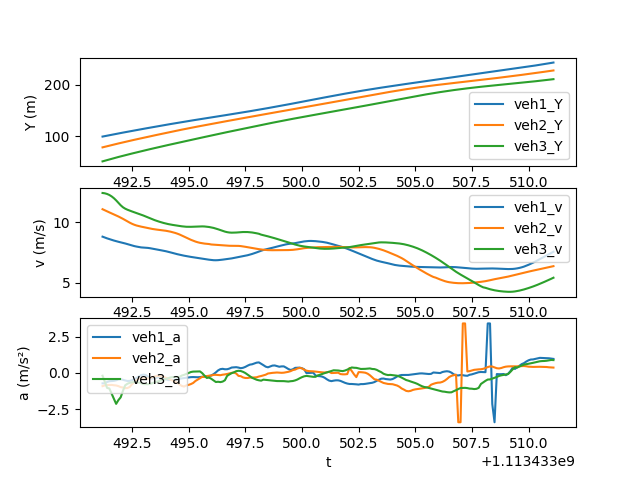

Data behind this chart, as committed beside it:
t, veh_ID1, Y1, v1, a1, Following1, veh_ID2, Y2, v2, a2, Following2, veh_ID3, Y3, v3, a3
1113433491, 1246, 99.64, 8.81, -0.7256, 1249, 1249, 78.74, 11.07, -0.9172, 1254, 1254, 51.62, 12.41, -0.1995
1113433491, 1246, 100.5, 8.738, -0.7214, 1249, 1249, 79.84, 10.98, -0.8673, 1254, 1254, 52.86, 12.38, -0.6098
1113433491, 1246, 101.4, 8.67, -0.631, 1249, 1249, 80.94, 10.9, -0.8465, 1254, 1254, 54.1, 12.33, -1.038
1113433492, 1246, 102.3, 8.608, -0.5801, 1249, 1249, 82.02, 10.81, -0.8396, 1254, 1254, 55.33, 12.24, -1.081
1113433492, 1246, 103.1, 8.549, -0.5686, 1249, 1249, 83.1, 10.73, -0.8327, 1254, 1254, 56.54, 12.13, -1.438
1113433492, 1246, 104, 8.491, -0.5533, 1249, 1249, 84.17, 10.64, -0.857, 1254, 1254, 57.75, 11.98, -1.806
1113433492, 1246, 104.8, 8.437, -0.516, 1249, 1249, 85.23, 10.56, -0.8716, 1254, 1254, 58.94, 11.8, -2.143
1113433492, 1246, 105.6, 8.389, -0.4486, 1249, 1249, 86.28, 10.47, -0.9162, 1254, 1254, 60.11, 11.6, -1.883
1113433492, 1246, 106.5, 8.345, -0.434, 1249, 1249, 87.32, 10.38, -0.9873, 1254, 1254, 61.26, 11.4, -1.691
1113433492, 1246, 107.3, 8.3, -0.48, 1249, 1249, 88.36, 10.28, -1.013, 1254, 1254, 62.39, 11.23, -1.243
1113433492, 1246, 108.1, 8.249, -0.5255, 1249, 1249, 89.38, 10.17, -1.058, 1254, 1254, 63.51, 11.12, -0.8603
1113433492, 1246, 109, 8.194, -0.5616, 1249, 1249, 90.39, 10.07, -1.047, 1254, 1254, 64.61, 11.03, -0.7524
1113433492, 1246, 109.8, 8.137, -0.5559, 1249, 1249, 91.39, 9.963, -0.9729, 1254, 1254, 65.71, 10.95, -0.6891
1113433492, 1246, 110.6, 8.082, -0.5071, 1249, 1249, 92.38, 9.87, -0.7841, 1254, 1254, 66.81, 10.89, -0.6549
1113433493, 1246, 111.4, 8.034, -0.4441, 1249, 1249, 93.37, 9.792, -0.6414, 1254, 1254, 67.89, 10.82, -0.6319
1113433493, 1246, 112.2, 7.994, -0.356, 1249, 1249, 94.34, 9.729, -0.5038, 1254, 1254, 68.97, 10.76, -0.655
1113433493, 1246, 113, 7.964, -0.255, 1249, 1249, 95.31, 9.679, -0.4029, 1254, 1254, 70.04, 10.69, -0.6672
1113433493, 1246, 113.8, 7.926, -0.1584, 1249, 1249, 96.28, 9.637, -0.3906, 1254, 1254, 71.11, 10.62, -0.7109
1113433493, 1246, 114.6, 7.913, -0.124, 1249, 1249, 97.24, 9.598, -0.3848, 1254, 1254, 72.17, 10.55, -0.7727
1113433493, 1246, 115.4, 7.901, -0.1472, 1249, 1249, 98.2, 9.559, -0.3955, 1254, 1254, 73.22, 10.48, -0.7802
1113433493, 1246, 116.2, 7.884, -0.2569, 1249, 1249, 99.15, 9.519, -0.3992, 1254, 1254, 74.26, 10.4, -0.7856
1113433493, 1246, 117, 7.857, -0.397, 1249, 1249, 100.1, 9.48, -0.3522, 1254, 1254, 75.3, 10.32, -0.7569
1113433493, 1246, 117.7, 7.82, -0.3898, 1249, 1249, 101, 9.445, -0.3047, 1254, 1254, 76.32, 10.24, -0.7121
1113433494, 1246, 118.5, 7.781, -0.3763, 1249, 1249, 102, 9.415, -0.2495, 1254, 1254, 77.35, 10.17, -0.6538
1113433494, 1246, 119.3, 7.745, -0.3245, 1249, 1249, 102.9, 9.39, -0.2099, 1254, 1254, 78.36, 10.11, -0.6102
1113433494, 1246, 120.1, 7.713, -0.2947, 1249, 1249, 103.9, 9.369, -0.2264, 1254, 1254, 79.37, 10.04, -0.5694
1113433494, 1246, 120.8, 7.682, -0.339, 1249, 1249, 104.8, 9.347, -0.2393, 1254, 1254, 80.37, 9.988, -0.5295
1113433494, 1246, 121.6, 7.647, -0.3911, 1249, 1249, 105.7, 9.323, -0.2796, 1254, 1254, 81.36, 9.935, -0.4744
1113433494, 1246, 122.4, 7.607, -0.4486, 1249, 1249, 106.7, 9.295, -0.3354, 1254, 1254, 82.36, 9.887, -0.4256
1113433494, 1246, 123.1, 7.563, -0.4975, 1249, 1249, 107.6, 9.261, -0.3986, 1254, 1254, 83.34, 9.845, -0.3695
1113433494, 1246, 123.9, 7.514, -0.4918, 1249, 1249, 108.5, 9.22, -0.467, 1254, 1254, 84.33, 9.809, -0.317
1113433494, 1246, 124.6, 7.464, -0.4991, 1249, 1249, 109.4, 9.174, -0.5372, 1254, 1254, 85.3, 9.777, -0.2955
1113433494, 1246, 125.4, 7.414, -0.4812, 1249, 1249, 110.4, 9.121, -0.6161, 1254, 1254, 86.28, 9.747, -0.2852
1113433494, 1246, 126.1, 7.366, -0.4479, 1249, 1249, 111.3, 9.059, -0.6911, 1254, 1254, 87.25, 9.718, -0.2859
1113433495, 1246, 126.8, 7.322, -0.409, 1249, 1249, 112.2, 8.986, -0.8082, 1254, 1254, 88.22, 9.689, -0.2777
1113433495, 1246, 127.6, 7.281, -0.383, 1249, 1249, 113.1, 8.904, -0.9049, 1254, 1254, 89.19, 9.662, -0.1831
1113433495, 1246, 128.3, 7.243, -0.359, 1249, 1249, 113.9, 8.814, -0.9474, 1254, 1254, 90.16, 9.64, -0.1399
1113433495, 1246, 129, 7.207, -0.3336, 1249, 1249, 114.8, 8.723, -0.8672, 1254, 1254, 91.12, 9.625, -0.07684
1113433495, 1246, 129.7, 7.174, -0.3173, 1249, 1249, 115.7, 8.635, -0.8309, 1254, 1254, 92.08, 9.619, -0.008062
1113433495, 1246, 130.5, 7.143, -0.2963, 1249, 1249, 116.6, 8.551, -0.775, 1254, 1254, 93.04, 9.621, 0.05845
1113433495, 1246, 131.2, 7.113, -0.291, 1249, 1249, 117.4, 8.474, -0.6982, 1254, 1254, 94.01, 9.629, 0.08546
1113433495, 1246, 131.9, 7.084, -0.3008, 1249, 1249, 118.2, 8.406, -0.5618, 1254, 1254, 94.97, 9.637, 0.08847
1113433495, 1246, 132.6, 7.053, -0.3048, 1249, 1249, 119.1, 8.349, -0.4644, 1254, 1254, 95.93, 9.646, 0.08724
1113433496, 1246, 133.3, 7.023, -0.2935, 1249, 1249, 119.9, 8.302, -0.3657, 1254, 1254, 96.9, 9.653, 0.09906
1113433496, 1246, 134, 6.994, -0.2713, 1249, 1249, 120.7, 8.266, -0.2746, 1254, 1254, 97.86, 9.656, -0.02291
1113433496, 1246, 134.7, 6.967, -0.2629, 1249, 1249, 121.6, 8.24, -0.2815, 1254, 1254, 98.83, 9.649, -0.1945
1113433496, 1246, 135.4, 6.94, -0.2284, 1249, 1249, 122.4, 8.219, -0.2228, 1254, 1254, 99.79, 9.632, -0.3521
1113433496, 1246, 136.1, 6.912, -0.2248, 1249, 1249, 123.2, 8.202, -0.198, 1254, 1254, 100.8, 9.606, -0.3267
1113433496, 1246, 136.8, 6.888, -0.1803, 1249, 1249, 124, 8.165, -0.184, 1254, 1254, 101.7, 9.573, -0.412
1113433496, 1246, 137.5, 6.872, -0.09013, 1249, 1249, 124.8, 8.151, -0.1396, 1254, 1254, 102.7, 9.531, -0.5186
1113433496, 1246, 138.1, 6.868, 0.03093, 1249, 1249, 125.7, 8.137, -0.1375, 1254, 1254, 103.6, 9.479, -0.6327
1113433496, 1246, 138.8, 6.876, 0.1702, 1249, 1249, 126.5, 8.123, -0.1495, 1254, 1254, 104.6, 9.417, -0.616
1113433496, 1246, 139.5, 6.894, 0.2552, 1249, 1249, 127.3, 8.108, -0.1622, 1254, 1254, 105.5, 9.351, -0.6397
1113433496, 1246, 140.2, 6.917, 0.2786, 1249, 1249, 128.1, 8.092, -0.1275, 1254, 1254, 106.4, 9.285, -0.6052
1113433497, 1246, 140.9, 6.941, 0.2469, 1249, 1249, 128.9, 8.078, -0.1082, 1254, 1254, 107.4, 9.226, -0.5114
1113433497, 1246, 141.6, 6.964, 0.2496, 1249, 1249, 129.7, 8.066, -0.07659, 1254, 1254, 108.3, 9.18, -0.2051
1113433497, 1246, 142.3, 6.99, 0.2962, 1249, 1249, 130.5, 8.06, -0.03682, 1254, 1254, 109.2, 9.151, -0.107
1113433497, 1246, 143, 7.02, 0.3673, 1249, 1249, 131.3, 8.057, -0.001245, 1254, 1254, 110.1, 9.139, -0.02134
1113433497, 1246, 143.7, 7.057, 0.3812, 1249, 1249, 132.1, 8.058, 0.02283, 1254, 1254, 111, 9.14, 0.03645
1113433497, 1246, 144.4, 7.096, 0.3913, 1249, 1249, 132.9, 8.057, -0.0488, 1254, 1254, 111.9, 9.15, 0.1157
... 140 more rows
